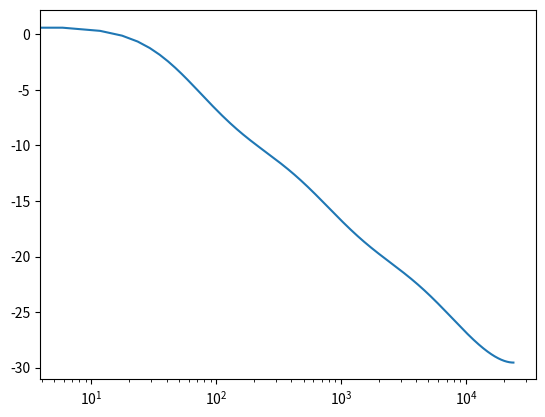

Generate this figure with matplotlib:
# PINKNOISE2
# This script synthesizes an approximation of pink noise
# using an IIR filter.
#
# Pink noise can be created by filtering white noise. The
# amplitude response of the filter decreases by 10 dB/decade
# or -3 dB/octave.

import numpy as np
import matplotlib.pyplot as plt
from scipy import signal

Fs = 48000
Nyq = Fs/2
sec = 5
white = np.random.randn(sec*Fs)
b = [0.04992035, -0.095993537, 0.050612699, -0.004408786]
a = [1, -2.494956002, 2.017265875, -0.522189400]

F, H = signal.freqz(b, a, 4096, fs=Fs)

plt.semilogx(F, 20 * np.log10(abs(H)))
# plt.axis([20, 20000, -30, 0])

pink = signal.lfilter(b, a, white)
